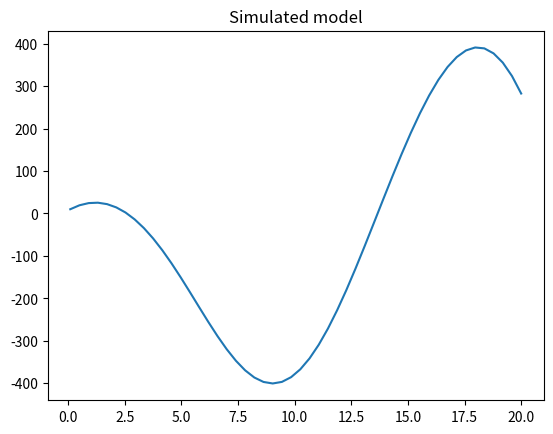

Reproduce this figure in Python.
import numpy as np
import scipy.integrate as integrate
import matplotlib.pyplot as plt
import math
    
   
    # Colour-blind friendly palette (use nice colors)
cb_palette = ["#999999", "#E69F00", "#56B4E9", "#009E73", "#F0E442", "#0072B2", "#D55E00", "#CC79A7"]

def closed_loop(t,x):
    # Moste of the regular parameters
    b1 = 0.0059
    b2 = 0.1262
    b3 = 0.00005
    b4 = 0.4543
    b5 = 0.185
    b6 = 0.0102
    b7 = 0.03
    b8 = 0.022
    b9 = 0.022
    b10 = 0.022
    b11 = 0.02
    b12 = 28.66
    b13 = 0.0000095
    b14 = 0.0278
    # b17 = 0.02 # random siffra
    # b18 = 0.35
    # b19 = 0.004
    b21 = 0.00876
    b22 = 0.0021
    b23 = 0.08
    b25 = 0.00026
    b27 = 0.014
    f = 0.9
    v = 15
    c = 0.1060
    s = 0.03
    c0 = 1.8854
    c1 = 198
    c2 = 94
    e = 1
    Ge = 5
    c3 = 0.0554
    k8 = 0.5275
    # GLUT4 = 50.8472
    GtA = 135
    GLUT1 = 0.0283
    KmG4 = 146.851
    KmG1 = 1.082 
    Kgluc = 0.25
    Fat = 22
    #l = 0.006
    #m = 0.04
    #r = 0.04
    #p2u = 0.033
    # Ib =
    q1 = 0.0031
    q2 = 0.4054
    # Gb =
    H = 10
    
    """ b1, b2, b3, b4, b5, b6, b7, b8, b9, b10, b11, b12, b13, b14, b17, b18, b19, b21, b22, b23, b25, b27 = b """
    S, L, G, C, I, W, E, M, A, Y, Q, INSA, GtA = x 

    # Stomach glucose [1]
    dS = b9*H-b8*S
    
    # Intestine glucose [2]
    dL = b8*S-b10*L
    
    # plasma glucose [3]
    dG = f*b10*L/v + f*b5*C/v - b1*G-b3*I*G
    
    # plasma insulin [4]
    dI = b4*G + c*W*G-b2*I
    
    # plasma incretin [5]
    dW = b6*L - b7*W + s
    
    # plasma glucagon [6] # 
    # u = np.heaviside(Ge, G)  # lägg till u enligt artikel
    """def dEdt():
        if (Ge - G) >= 0:
            dE = c0 + (c1/(c2 + I*e))*(Ge - G) - c3*E 
        elif (Ge - G) < 0:
            dE = c0 - c3*E
        return dE """
    dE = c0 + (c1/(c2 + I*e))*(Ge - G) - c3*E             
    
    # liver glucose [7]
    dC = b23 - b25*I*e - b22*G + b21*E - b5*C
    
    # dynamics of glucose mass in muscle tissue [8]
    dM = 0.1*(v/f)*b3*G*I*e - b27*M

    # Adipose tissue glucose mass (A) [9] RÄTTA DENNA!!!
    dA = k8*(GtA)/(KmG4 + GtA) + GLUT1*(GtA)/(KmG1 + GtA) - Kgluc*A

    # Dynamics of plasma leptin (Y) [10]
    dY = b13*A*Fat - b14*Y

    # Dynamics of ghrelin concentration n plasma (Q) [11] RÄTTA DENNA!!!
    dQ = b12*math.exp(-S)*math.exp(-I) - b11*Q

    # Linking the whole body model with the cellular one [13] RÄTTA DENNA!!!
    dINSA = -INSA + (I-2)

    # Linking the whole body model with the cellular one [14]
    dGtA = - q1*GtA + q2*(G - 2)

    return [dS, dL, dG, dI, dW, dE, dC, dM, dA, dY, dQ, dINSA, dGtA]

    # Ranges 
    """ range_G = [4.5, 11] # mM
    range_I = [38, 400] #pM
    range_W = [5, 50]
    range_E = [28.68, 47.04]
    range_C = [0, 8]
    range_M = [2, 13]
    range_A = [30, 120]
    range_Y = [0, 0.6]
    range_Q = [8, 1146]
    # range H, S, L = none """
 # time span
t_vec = np.linspace(0.1, 20, num=50)
time_span = [t_vec[0], t_vec[-1]] 
# initial conditions
x0 = [10, 20, 15, 10, 20, 15, 10, 20, 15, 10, 20, 15, 10]
# solve ODE
sol = integrate.solve_ivp(closed_loop, time_span, x0, method="LSODA", t_eval=t_vec)

# plot model
ymodel = sol.y[3]
plt.plot(t_vec, ymodel)
plt.title("Simulated model")
plt.show()
"""def ymodel():
    R = range(13)
    for i in R:
        model = sol.y[i]
        
    return model
        
Modell = ymodel()
print(Modell)"""






